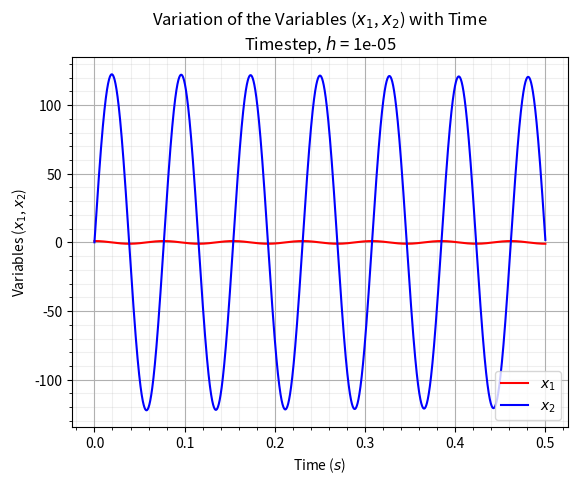

Reproduce this figure in Python.
"""
	Program to test transient simulation
	
	Vc(t) + Ri(t) + Li'(t) = 0
	i'(t) = -Ri(t)/L - 1/L * Vc(t)
	Vc'(t) = i(t)/c
"""
import time as tm
import numpy as np
from numpy.linalg import inv
import matplotlib.pyplot as plt

# get the start time
st = tm.time()

L = 1.5 	# Inductance value in Henry
C = 0.0001 	# capacitance in F
R = 0 		# resistance in Ohm, R is considered to be zero
h = 0.001 	# time interval

# Defining the Non-Linear Equations Function
# x1 is the current variable, i, while x2 is the voltage variable, of the capacitor.
def f1(x_old_1, x1, x2, h):
	return x_old_1 + h * (-R/L * x1 - 1/L * x2) - x1

def f2(x_old_2, x1, x2, h):
	return x_old_2 + h/C * x1 - x2


# Defining the Jacobian Function

def jacobian(x_old_1, x_old_2, x1, x2, h):

	J = np.ones((2,2))
	dx = 1e-6
	x1_prime = x1 + dx
	x2_prime = x2 + dx

	# Row 1
	J[0,0] = (f1(x_old_1, x1_prime, x2, h) - f1(x_old_1, x1, x2, h)) / dx
	J[0,1] = (f1(x_old_1, x1, x2_prime, h) - f1(x_old_1, x1, x2, h)) / dx

	# Row 2
	J[1,0] = (f2(x_old_2, x1_prime, x2, h) - f2(x_old_2, x1, x2, h)) / dx
	J[1,1] = (f2(x_old_2, x1, x2_prime, h) - f2(x_old_2, x1, x2, h)) / dx

	return J

# Defining the initial guess values
x1 = 1
x2 = 0
x3 = 0

# Defining the Time and Timestep for Transient Simulation
t_start = 0
t_end = 10 * 0.05
n = 50001
h = (t_end - t_start) / (n-1)
t = np.arange(t_start, t_end + h, h)

# Initializing an array to store the final results at each timestep
X1 = np.ones((n,1))
X2 = np.ones((n,1))

# Outer Time Loop

for i in range (0, len(t)):
	
	X_old = np.ones((2,1))
	X_old[0] = x1
	X_old[1] = x2

	X_guess = np.copy(X_old)
	
	F = np.ones((2,1))

	# Parameters for Newton Raphson Solver
	alpha = 1
	tol = 1e-10
	iter = 1

	# Initial error
	error = 9e9

	# Log message 1
	#log_message_1 = 'At Time t = {}'.format(t[i])
	#print(log_message_1)

	# Inner Loop - Starting the Newton Raphson Method
	
	while error > tol:
		
		# Computing the Jacobian
		J = jacobian(X_old[0], X_old[1], X_guess[0], X_guess[1],  h);

		# Computing the F vector
		F[0] = f1(X_old[0], X_guess[0], X_guess[1], h);
		F[1] = f2(X_old[1], X_guess[0], X_guess[1], h);

		# Computing new values
		X_new = X_guess - alpha*np.matmul(inv(J), F)

		# Computing the maximum absolute error
		error = np.max(np.abs(X_new - X_guess))

		# Updating old values
		X_guess = X_new

		# Final Results at the given timestep
		x1 = X_new[0]
		x2 = X_new[1]

		# Log message 2
		#log_message_2 = 'Iteration = {0}, x1 = {1}, x2 = {2}'.format(iter, x1, x2)
		#print(log_message_2)

		# Updating the Iteration
		iter = iter + 1

	# Storing the final results at the given timestep
	X1[i] = x1
	X2[i] = x2
	
# Plotting the Graph

plt.plot(t, X1, color = 'red', label = '$x_1$')
plt.plot(t, X2, color = 'blue', label = '$x_2$')
plt.xlabel('Time ($s$)')
plt.ylabel('Variables ($x_1$, $x_2$)')
plt.title('Variation of the Variables ($x_1$, $x_2$) with Time\n' 
			+ 'Timestep, $h$ = {}'.format(h))
plt.legend()
plt.grid(which='major')
plt.minorticks_on()
plt.grid(which='minor', alpha=0.2)


# get the end time
et = tm.time()

# get the execution time
elapsed_time = et - st
print('Execution time:', elapsed_time, 'seconds')

plt.show()